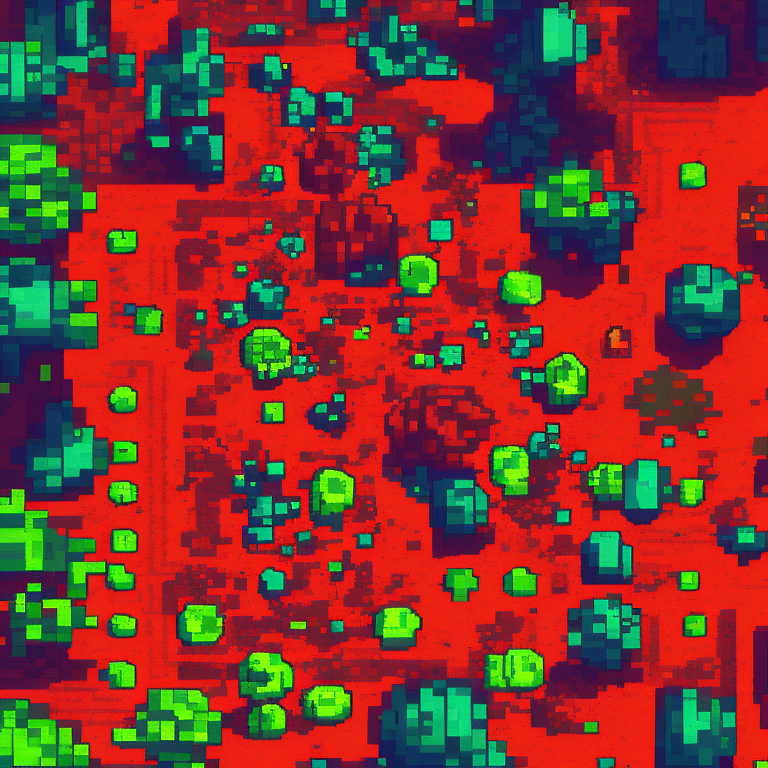
Generation parameters embedded in this image by AUTOMATIC1111 Stable Diffusion web UI or a fork of it (Forge, ...) (PNG 'parameters' text chunk):
top-down view of ground tile. alien biome. kingdom rush style. pixelsprite.
Negative prompt: grass, tree, road, building, tower, env
Steps: 30, Sampler: Euler a, CFG scale: 10, Seed: 3723884520, Size: 768x768, Model hash: d7fb6396ab, Model: Public-Prompts-Pixel-Model